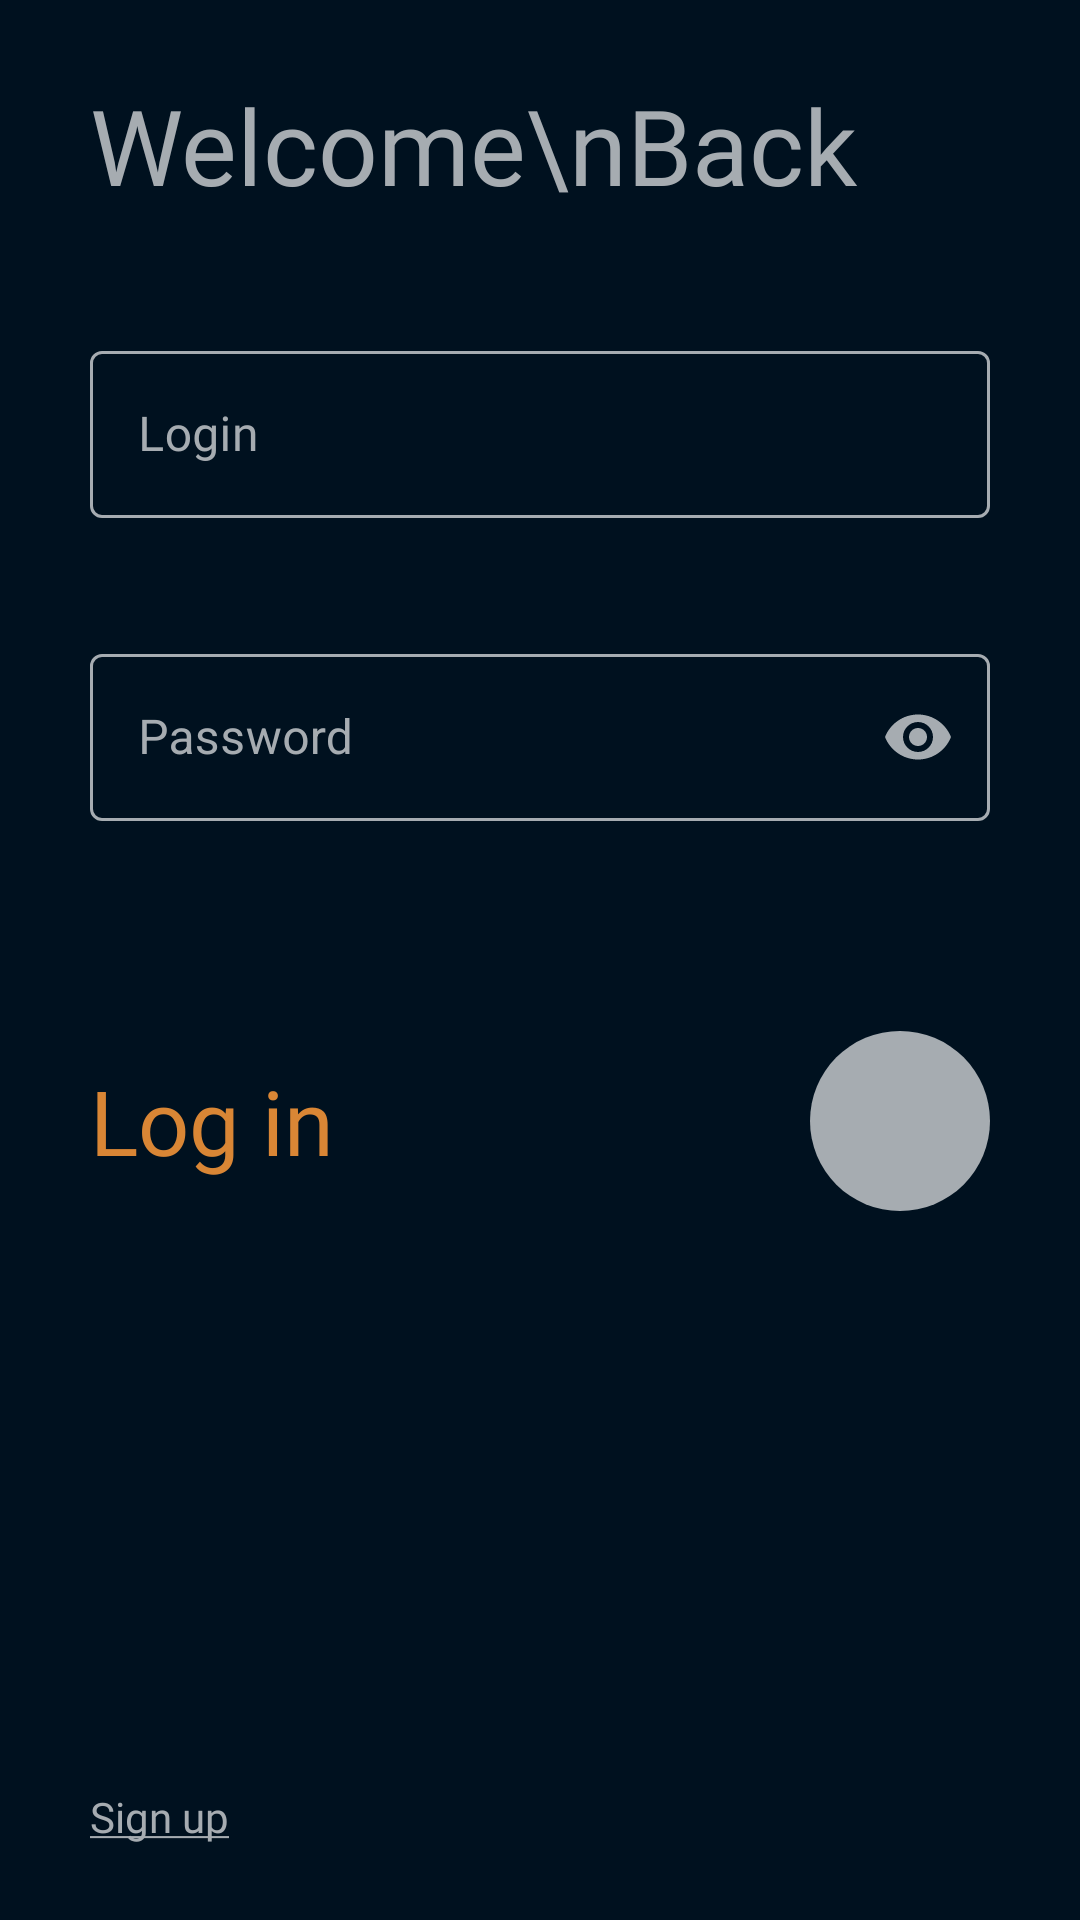

Layout XML and referenced resources for this Android screen:
<!-- AndroidManifest.xml: application theme AppTheme -->
<!-- res/layout/new_fragment_connection_api.xml -->
<?xml version="1.0" encoding="utf-8"?>
<androidx.constraintlayout.widget.ConstraintLayout xmlns:android="http://schemas.android.com/apk/res/android"
    xmlns:app="http://schemas.android.com/apk/res-auto"
    xmlns:tools="http://schemas.android.com/tools"
    android:id="@+id/connectionParent"
    android:layout_width="match_parent"
    android:layout_height="match_parent"
    android:background="@color/colorPrimaryDark"
    tools:context=".mvp.menu.home.view.HomeFragment">

    <TextView
        android:id="@+id/loginTextSignup"
        android:layout_width="wrap_content"
        android:layout_height="wrap_content"
        android:layout_alignParentBottom="true"
        android:layout_marginStart="30dp"
        android:layout_marginBottom="25dp"
        android:fontFamily="@font/nunito_bold"
        android:text="@string/sign_up_underline"
        android:textAllCaps="false"
        android:textColor="@color/colorPrimary"
        android:textSize="14sp"
        app:layout_constraintBottom_toBottomOf="parent"
        app:layout_constraintStart_toStartOf="parent" />

    <ScrollView
        android:layout_width="match_parent"
        android:layout_height="0dp"
        android:layout_marginBottom="5dp"
        app:layout_constraintBottom_toTopOf="@+id/loginTextSignup"
        app:layout_constraintEnd_toEndOf="parent"
        app:layout_constraintStart_toStartOf="parent"
        app:layout_constraintTop_toTopOf="parent">

        <LinearLayout
            android:layout_width="match_parent"
            android:layout_height="wrap_content"
            android:background="@color/colorPrimaryDark"
            android:orientation="vertical">

            <TextView
                android:id="@+id/textGetStarted"
                android:layout_width="wrap_content"
                android:layout_height="wrap_content"
                android:layout_marginStart="30dp"
                android:layout_marginTop="25dp"
                android:fontFamily="@font/nunito"
                android:text="Welcome\nBack"
                android:textColor="@color/textOnBackground"
                android:textSize="35sp"
                app:layout_constraintBottom_toBottomOf="parent"
                app:layout_constraintEnd_toEndOf="parent"
                app:layout_constraintHorizontal_bias="0.1"
                app:layout_constraintStart_toStartOf="parent"
                app:layout_constraintTop_toTopOf="parent"
                app:layout_constraintVertical_bias="0.1" />

            <com.google.android.material.textfield.TextInputLayout
                android:layout_width="match_parent"
                android:layout_height="wrap_content"
                android:layout_marginStart="30dp"
                android:layout_marginTop="40dp"
                android:layout_marginEnd="30dp"
                android:fontFamily="@font/nunito_bold"
                android:hint="@string/editTextHintLogin"
                android:imeOptions="actionDone"
                app:hintAnimationEnabled="true">

                <com.google.android.material.textfield.TextInputEditText
                    android:id="@+id/editTextName"
                    android:layout_width="match_parent"
                    android:layout_height="wrap_content"
                    android:autofillHints=".AUTOFILL_HINT_USERNAME"
                    android:ems="10"
                    android:fontFamily="@font/nunito_bold"
                    android:inputType="textVisiblePassword|textNoSuggestions"
                    android:minHeight="48dp"
                    android:textColor="@color/textOnBackground"
                    android:textColorHint="@color/textOnBackground"
                    app:layout_constraintBottom_toBottomOf="parent"
                    app:layout_constraintEnd_toEndOf="parent"
                    app:layout_constraintStart_toStartOf="parent"
                    app:layout_constraintTop_toTopOf="parent"
                    app:layout_constraintVertical_bias="0.3" />

            </com.google.android.material.textfield.TextInputLayout>

            <com.google.android.material.textfield.TextInputLayout
                android:layout_width="match_parent"
                android:layout_height="wrap_content"
                android:layout_marginStart="30dp"
                android:layout_marginTop="40dp"
                android:layout_marginEnd="30dp"
                android:fontFamily="@font/nunito_bold"
                android:hint="@string/editTextHintPassword"
                android:imeOptions="actionDone"
                app:hintAnimationEnabled="true"
                app:passwordToggleEnabled="true">

                <com.google.android.material.textfield.TextInputEditText
                    android:id="@+id/editTextPassword"
                    android:layout_width="match_parent"
                    android:layout_height="wrap_content"
                    android:layout_gravity="center_horizontal"
                    android:autofillHints=".AUTOFILL_HINT_PASSWORD"
                    android:ems="10"
                    android:inputType="textPassword"
                    android:minHeight="48dp"
                    android:textColor="@color/textOnBackground"
                    android:textColorHint="@color/textOnBackground"
                    app:layout_constraintBottom_toBottomOf="parent"
                    app:layout_constraintEnd_toEndOf="parent"
                    app:layout_constraintHorizontal_bias="0.5"
                    app:layout_constraintStart_toStartOf="parent"
                    app:layout_constraintTop_toBottomOf="@+id/editTextName"
                    app:layout_constraintVertical_bias="0.0" />

            </com.google.android.material.textfield.TextInputLayout>

            <FrameLayout
                android:layout_width="match_parent"
                android:layout_height="wrap_content"
                android:layout_marginStart="30dp"
                android:layout_marginTop="70dp"
                android:layout_marginEnd="30dp"
                android:orientation="horizontal">

                <TextView
                    android:id="@+id/loginTextLogin"
                    android:layout_width="wrap_content"
                    android:layout_height="wrap_content"
                    android:layout_gravity="center_vertical"
                    android:fontFamily="@font/nunito_bold"
                    android:text="Log in"
                    android:textColor="@color/colorAccent"
                    android:textSize="30sp"
                    app:layout_constraintBottom_toBottomOf="parent"
                    app:layout_constraintEnd_toEndOf="parent"
                    app:layout_constraintHorizontal_bias="0.1"
                    app:layout_constraintStart_toStartOf="parent"
                    app:layout_constraintTop_toBottomOf="@+id/editTextPassword"
                    app:layout_constraintVertical_bias="0.1" />

                <ImageView
                    android:id="@+id/loginImageLogin"
                    android:layout_width="60dp"
                    android:layout_height="60dp"
                    android:layout_gravity="end"
                    android:background="@drawable/round_shape_grey"
                    android:scaleType="center"
                    app:layout_constraintBottom_toBottomOf="parent"
                    app:layout_constraintEnd_toEndOf="parent"
                    app:layout_constraintTop_toBottomOf="@+id/editTextPassword"
                    app:layout_constraintVertical_bias="0.1"
                    app:srcCompat="@drawable/ic_login_black_24dp"
                    app:tint="@color/colorPrimaryDark" />

            </FrameLayout>

        </LinearLayout>

    </ScrollView>

    

    <FrameLayout
        android:id="@+id/progressBarHolder"
        android:layout_width="0dp"
        android:layout_height="0dp"
        android:alpha="0.6"
        android:animateLayoutChanges="true"
        android:background="#000000"
        android:visibility="gone"
        app:layout_constraintBottom_toBottomOf="parent"
        app:layout_constraintEnd_toEndOf="parent"
        app:layout_constraintStart_toStartOf="parent"
        app:layout_constraintTop_toTopOf="parent">

        <ProgressBar
            android:id="@+id/progressBar"
            style="?android:attr/progressBarStyleLarge"
            android:layout_width="wrap_content"
            android:layout_height="wrap_content"
            android:layout_gravity="center"
            android:indeterminate="true" />
    </FrameLayout>

</androidx.constraintlayout.widget.ConstraintLayout>
<!-- resources referenced by this layout -->
<resources>
  <color name="background">@color/colorPrimaryDark</color>
  <color name="colorAccent">#D98635</color>
  <color name="colorPrimary">#A6ACB1</color>
  <color name="colorPrimaryDark">#00111F</color>
  <color name="textOnBackground">@color/colorPrimary</color>
  <!-- drawable dialog_corner (drawable) -->
  <?xml version="1.0" encoding="utf-8"?>
  <shape xmlns:android="http://schemas.android.com/apk/res/android">
      <solid
          android:color="@color/BackgroundLightFull"/>
      <corners
          android:radius="30dp" />
  </shape>
  <!-- drawable round_shape_grey (drawable) -->
  <?xml version="1.0" encoding="utf-8"?>
  <shape xmlns:android="http://schemas.android.com/apk/res/android"
      android:shape="oval">
      <solid android:color="@color/textOnBackground" />
  </shape>
  <string name="editTextHintLogin">Login</string>
  <string name="editTextHintPassword">Password</string>
  <string name="sign_up_underline"><u>Sign up</u></string>
  <color name="BackgroundLightFull">#8C8C8C</color>
  <color name="colorTextSecondary">#858D94</color>
  <style name="AppTheme.TextInputLayout" parent="Widget.MaterialComponents.TextInputLayout.OutlinedBox">
          <item name="boxStrokeColor">@color/text_input_box_stroke</item>
          <item name="android:textColorHint">@color/text_input_label</item>
          <item name="placeholderTextColor">@color/text_input_label</item>
          <item name="passwordToggleTint">@color/colorPrimary</item>
      </style>
  <style name="AppTheme.MaterialAlertDialog.BodyText" parent="MaterialAlertDialog.MaterialComponents.Body.Text">
          <item name="android:textColor">@color/colorPrimary</item>
          <item name="android:textSize">16sp</item>
          <item name="fontFamily">@font/nunito_light</item>
      </style>
  <style name="ModalBottomSheetDialog" parent="ThemeOverlay.MaterialComponents.BottomSheetDialog">
          <item name="bottomSheetStyle">@style/ModalBottomSheet</item>
      </style>
  <style name="AppTheme.TabLayout" parent="Widget.MaterialComponents.TabLayout">
          <item name="materialThemeOverlay">@style/ThemeOverlay.App.TabLayout</item>
          <item name="tabTextAppearance">@style/TextAppearance.App.Button</item>
      </style>
  <style name="AppTheme.MaterialAlertDialog.Title.Text" parent="MaterialAlertDialog.MaterialComponents.Title.Text">
          <item name="android:textColor">@color/colorPrimary</item>
          <item name="android:textAppearance">@style/TextAppearance.App.Delete.Title</item>
      </style>
  <style name="PositiveButtonStyle" parent="Widget.MaterialComponents.Button.TextButton.Dialog">
          <item name="android:textColor">@color/warning</item>
      </style>
  <style name="ModalBottomSheet" parent="Widget.MaterialComponents.BottomSheet.Modal">
          
      </style>
  <style name="ThemeOverlay.App.TabLayout" parent="">
          <item name="colorPrimary">@color/colorAccent</item>
          <item name="colorSurface">@color/colorPrimaryDark</item>
          <item name="colorOnSurface">@color/colorPrimary</item>
      </style>
  <style name="TextAppearance.App.Button" parent="TextAppearance.MaterialComponents.Button">
          <item name="android:textColor">@color/colorPrimary</item>
          <item name="fontFamily">@font/nunito_semibold</item>
          <item name="android:fontFamily">@font/nunito_semibold</item>
      </style>
  <style name="TextAppearance.App.Delete.Title" parent="TextAppearance.MaterialComponents.Subtitle1">
          <item name="android:fontFamily">@font/nunito_semibold</item>
          <item name="fontFamily">@font/nunito_semibold</item>
          <item name="android:textSize">18sp</item>
      </style>
  <color name="warning">#FF5D5D</color>
</resources>
